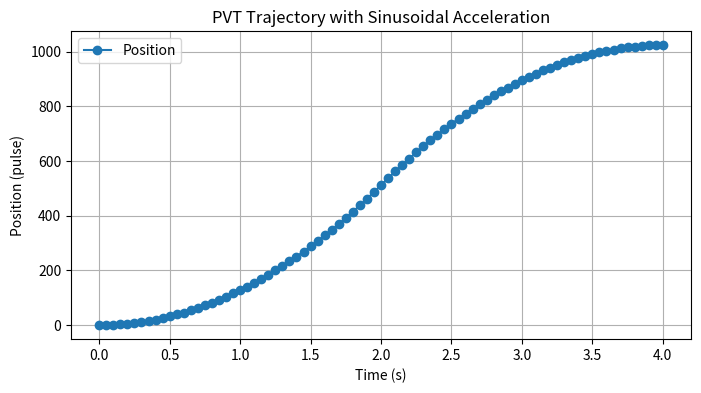
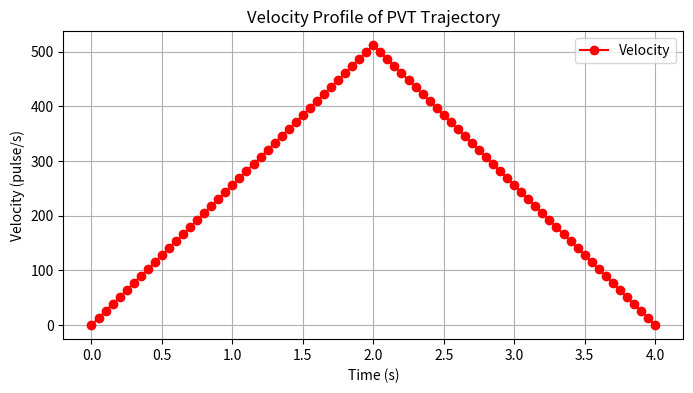
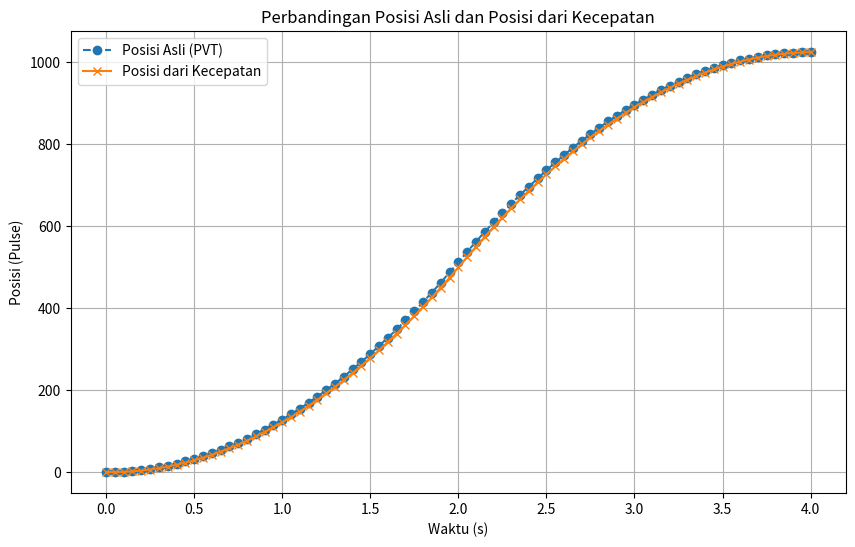

These figures' Python source, in order:
import numpy as np
import matplotlib.pyplot as plt
import math

pvt_time_interval = 50  # 100ms
dt = pvt_time_interval / 1000  # 100ms = 0.1s
STEPPER_PPR = 4096
STEPPER_RATIO = STEPPER_PPR / 360

def generate_pvt_trajectory(cur_pulse, tar_pulse, time_travel):
    # Define the number of intervals (100ms steps) for one direction
    dt = pvt_time_interval / 1000  # 100ms = 0.1s
    num_steps = int(time_travel / dt) + 1
    time_points_one_way = np.linspace(0, time_travel, num_steps)

    # Generate sinusoidal acceleration-based motion profile for forward motion
    t_norm = np.linspace(0, np.pi, num_steps)  # Normalize to sinusoidal shape
    position_forward = cur_pulse + (tar_pulse - cur_pulse) * (0.5 * (1 - np.cos(t_norm)))  # Sinusoidal motion

    # Compute velocity for forward motion
    velocity_forward = np.gradient(position_forward, dt)

    # Generate return motion using the same profile
    position_backward = position_forward[::-1]  # Reverse the motion
    velocity_backward = -velocity_forward[::-1]  # Reverse the velocity

    # Concatenate forward and backward motion
    time_points = np.concatenate([time_points_one_way, time_travel + time_points_one_way[1:]])
    position_points = np.concatenate([position_forward, position_backward[1:]])
    velocity_points = np.concatenate([velocity_forward, velocity_backward[1:]])

    # Round values for better readability
    position_points = np.round(position_points, 2)
    velocity_points = np.round(velocity_points, 2)
    time_points = np.round(time_points, 2)

    return position_points, velocity_points, time_points

# def generate_pvt_trajectory_triangle(cur_pulse, tar_pulse, travel_time, pvt_time_interval=100):
#     # Menghitung interval waktu dt dalam detik
#     dt = pvt_time_interval / 1000  # 100 ms = 0.1 s

#     # Hitung total perpindahan dan waktu setengah siklus
#     total_pulse = tar_pulse - cur_pulse
#     half_time = travel_time / 2

#     # Hitung percepatan maksimum (a = 2 * s / t^2)
#     max_acc = 2 * total_pulse / (travel_time * half_time)

#     # Inisialisasi list untuk menyimpan data
#     position_points = []
#     velocity_points = []
#     time_points = []

#     # Inisialisasi variabel
#     time = 0.0
#     position = cur_pulse

#     # Fase akselerasi
#     while time < half_time:
#         velocity = max_acc * time
#         position += velocity * dt
        
#         position_points.append(position)
#         velocity_points.append(velocity)
#         time_points.append(time)
        
#         time += dt

#     # Fase deselerasi
#     while time < travel_time:
#         velocity = max_acc * (travel_time - time)
#         position += velocity * dt
        
#         position_points.append(position)
#         velocity_points.append(velocity)
#         time_points.append(time)
        
#         time += dt

#     # Pastikan posisi akhir tepat di target
#     position_points.append(tar_pulse)
#     velocity_points.append(0.0)
#     time_points.append(travel_time)

#     # return position_points, velocity_points, time_points

#     # Filter out small changes in position
#     filtered_position_points = []
#     filtered_velocity_points = []
#     filtered_time_points = []
#     last_position = cur_pulse

#     for pos, vel, time in zip(position_points, velocity_points, time_points):
#         if abs(pos - last_position) >= STEPPER_RATIO / 2:  # Half degree threshold
#             filtered_position_points.append(pos)
#             filtered_velocity_points.append(vel)
#             filtered_time_points.append(time)
#             last_position = pos

#     return filtered_position_points, filtered_velocity_points, filtered_time_points

def generate_pvt_trajectory_triangle(cur_pulse, tar_pulse, travel_time):
    dt = pvt_time_interval / 1000  # Konversi interval waktu ke detik
    total_pulse = tar_pulse - cur_pulse
    
    # Menghitung percepatan maksimum (a = 4 * s / t^2)
    max_acc = 4 * total_pulse / (travel_time ** 2)
    print(f"Max acceleration: {max_acc} pulse/s^2")
    half_time = travel_time / 2  # Waktu mencapai kecepatan maksimum

    # Variabel untuk menyimpan data
    position_points = []
    velocity_points = []
    time_points = []

    # Fase akselerasi
    for i in range(1, 201):
        curr_time = (i - 1) * dt
        curr_position = 0.5 * max_acc * curr_time ** 2
        curr_velocity = max_acc * curr_time
        
        position_wr = math.floor(curr_position + 0.5) + cur_pulse
        velocity_wr = math.floor(curr_velocity + 0.5)
        
        position_points.append(position_wr)
        velocity_points.append(velocity_wr)
        time_points.append(curr_time)
        
        if curr_time >= half_time:
            break

    last_position = curr_position
    last_velocity = curr_velocity

    # Fase deselerasi
    for i in range(1, 201):
        curr_time = i * dt
        curr_velocity = last_velocity - max_acc * curr_time
        curr_position = last_position + last_velocity * curr_time - 0.5 * max_acc * curr_time ** 2
        
        position_wr = math.floor(curr_position + 0.5) + cur_pulse
        velocity_wr = math.floor(curr_velocity + 0.5)
        
        position_points.append(position_wr)
        velocity_points.append(velocity_wr)
        time_points.append(time_points[-1] + dt)
        
        if curr_velocity <= 0:
            break
        
    
    position_points = np.round(position_points).astype(int)
    velocity_points = np.round(velocity_points).astype(int)
    position_points_size = len(position_points)
    print(position_points_size)
    # time_points = np.full(position_points_size, pvt_time_interval)

    return position_points, velocity_points, time_points

def calculate_position_from_velocity(velocity_points, dt, start_position=0):
    position_points = [start_position]
    for vel in velocity_points:
        new_position = position_points[-1] + vel * dt
        position_points.append(new_position)
    return position_points

# Example Usage
cur_pulse = 0
tar_pulse = 1024
time_travel = 4  # seconds

position_points, velocity_points, time_points = generate_pvt_trajectory_triangle(cur_pulse, tar_pulse, time_travel)
last_t = 0
# Print output using a loop
print("Position (pulse) | Velocity (pulse/s) | Time (s)")
print("-----------------------------------------------")
for pos, vel, t in zip(position_points, velocity_points, time_points):
    print(f"{int(pos)}     | {int(vel)}           | {int((100))}")
    last_t = t
    

# Plot Position vs Time
plt.figure(figsize=(8, 4))
plt.plot(time_points, position_points, marker='o', linestyle='-', label="Position")
plt.xlabel("Time (s)")
plt.ylabel("Position (pulse)")
plt.title("PVT Trajectory with Sinusoidal Acceleration")
plt.grid(True)
plt.legend()
plt.show()

# Plot Velocity vs Time
plt.figure(figsize=(8, 4))
plt.plot(time_points, velocity_points, marker='o', linestyle='-', color='r', label="Velocity")
plt.xlabel("Time (s)")
plt.ylabel("Velocity (pulse/s)")
plt.title("Velocity Profile of PVT Trajectory")
plt.grid(True)
plt.legend()
plt.show()

calculated_position = calculate_position_from_velocity(velocity_points, dt, cur_pulse)

# Buat grafik perbandingan posisi asli dan posisi yang dihitung dari kecepatan
plt.figure(figsize=(10, 6))
plt.plot(time_points, position_points, label="Posisi Asli (PVT)", linestyle='--', marker='o')
plt.plot(time_points, calculated_position[:-1], label="Posisi dari Kecepatan", linestyle='-', marker='x')

plt.xlabel("Waktu (s)")
plt.ylabel("Posisi (Pulse)")
plt.title("Perbandingan Posisi Asli dan Posisi dari Kecepatan")
plt.legend()
plt.grid(True)
plt.show()

print("Position (pulse) | Velocity (pulse/s) | Time (s)")
print("-----------------------------------------------")
for pos, vel, t in zip(calculated_position, velocity_points, time_points):
    print(f"{int(pos)}     | {int(vel)}           | {int((100))}")
    last_t = t